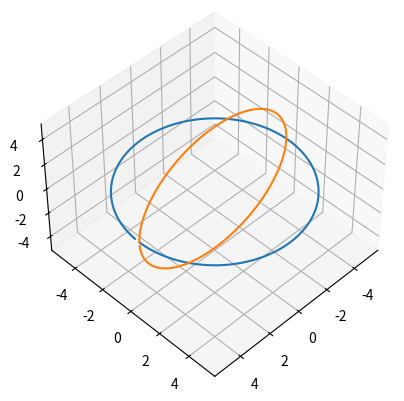

The script that saved this image:

import numpy as np
import matplotlib.pyplot as plt


class sphere:
    def __init__(self, x, y, z, radius):
        self.x = x
        self.y = y
        self.z = z

        self.radius = radius

        self.resolution = 100
        self.points = np.zeros(shape=(self.resolution, 3))


    def get_pos(self):
        return [self.x, self.y, self.z]

    def draw(self):
        for i in range(self.resolution):
            self.points[i, 0] = self.x + self.radius * np.cos(2 * np.pi * i / self.resolution)
            self.points[i, 1] = self.y + self.radius * np.sin(2 * np.pi * i / self.resolution)
            self.points[i, 2] = self.z + self.radius * np.sin(2 * np.pi * i / self.resolution)
        return self.points

    def plot(self, pos: list = (0, 0)):
        fig = plt.figure()
        ax = fig.add_subplot(projection='3d')
        ax.plot(self.points[:, 0], self.points[:, 1], np.zeros(self.points.shape[0]))
        ax.plot(self.points[:, 0], np.zeros(self.points.shape[0]), self.points[:, 2])

        ax.view_init(elev=pos[0], azim=pos[1])

        plt.show()


class point:
    def __init__(self, x, y, z, radius):
        self.x = x
        self.y = y
        self.z = z

        self.radius = radius

    def get_pos(self):
        return [self.x +self.radius, self.y + self.radius, self.z + self.radius]



s = sphere(0, 0, 0, 5)
s.draw()
s.plot([45,45])

